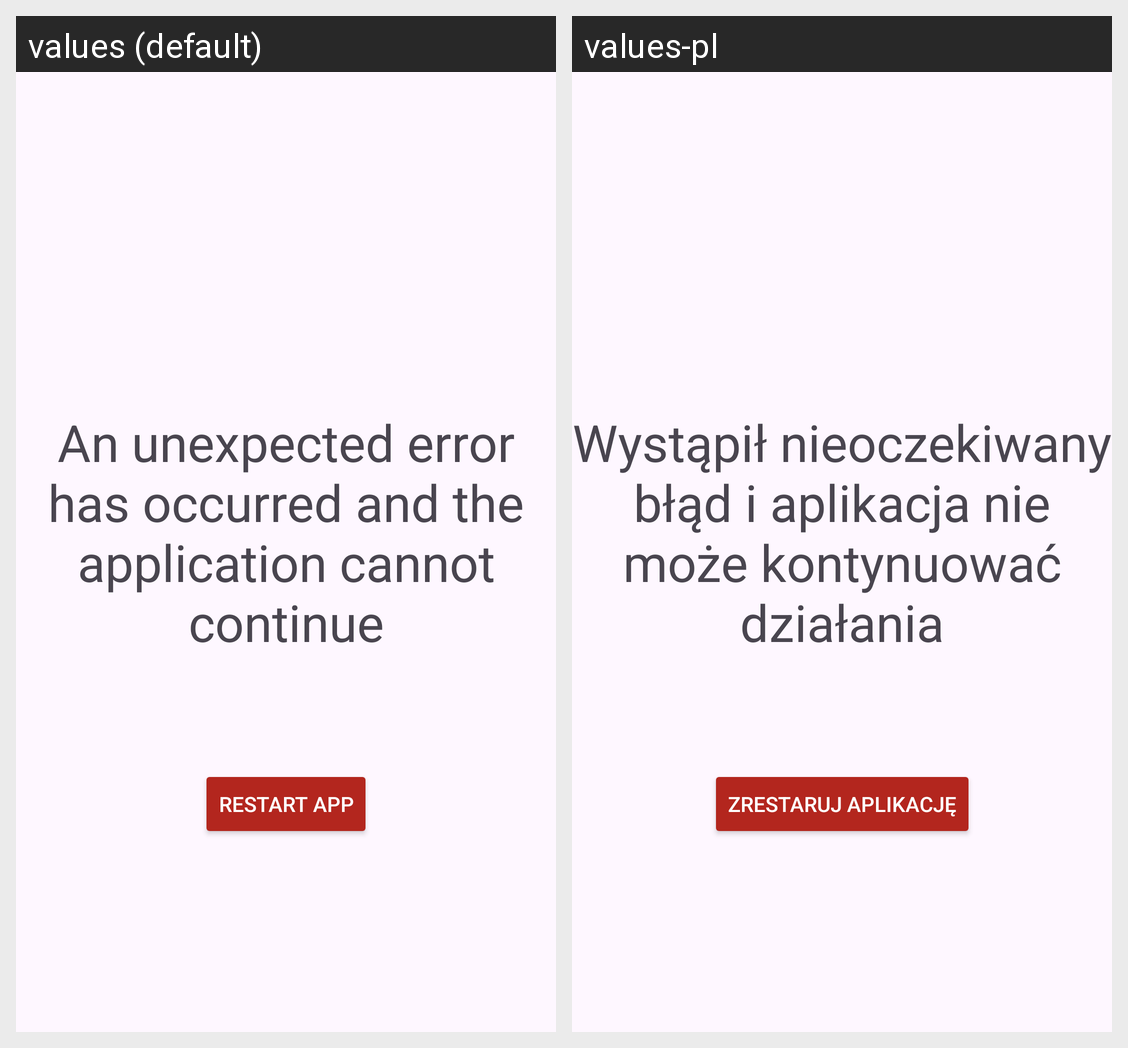

The Android screen above is rendered under two locales of the same app. Produce the string resources it draws, with the default and per-locale values.
Android screen res/layout/fragment_error.xml rendered under 2 locales, left to right: values (default), values-pl. Device: Nexus 5 (rendered at 1080×1920; each locale shown at half size, 540×960, under a caption strip naming it); theme Theme.Epróba.
Strings drawn on this screen, with the default value and each locale's value (text and hints the layout hard-codes, and strings that could not be matched under every locale, appear in the picture but are not listed):

error_screen_title
  values: An unexpected error has occurred and the application cannot continue
  values-pl: Wystąpił nieoczekiwany błąd i aplikacja nie może kontynuować działania

restart_app
  values: Restart app
  values-pl: Zrestaruj aplikację
